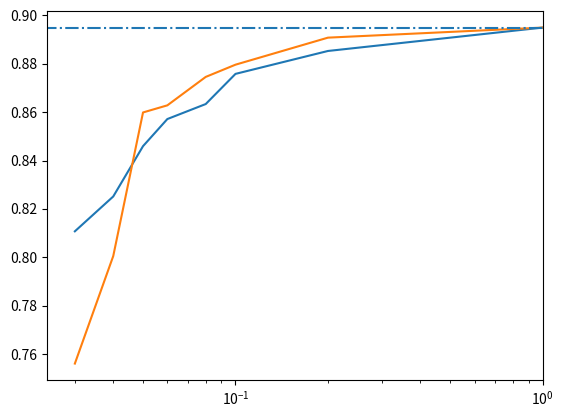

The matplotlib source for this figure:
# adding postprocessing module to produce images.
labeled_ratios = [0.03, 0.04, 0.05, 0.06, 0.08, 0.1, 0.2, 1.0]

mts = [0.810737669, 0.825149854, 0.845955094, 0.857171555, 0.863374869, 0.875850737, 0.885325611, 0.8950]
uda_iic = [0.756039302, 0.800508598, 0.859897832, 0.862838348, 0.874597828, 0.879657408, 0.890836279, 0.8950]
iic = [0.49071601, 0.645830929, 0.823460301, 0.855877717, 0.857293268, 0.875480652, 0.882863343, 0.8950]

iicmeanteacher_labeled_ratios = [0.02, ]

import matplotlib.pyplot as plt

plt.plot(labeled_ratios, mts)
plt.plot(labeled_ratios, uda_iic)
plt.hlines(0.8950, -1, 2, linestyles="dashdot")
plt.xscale("log")
plt.xlim([0, 1.001])
plt.show()
